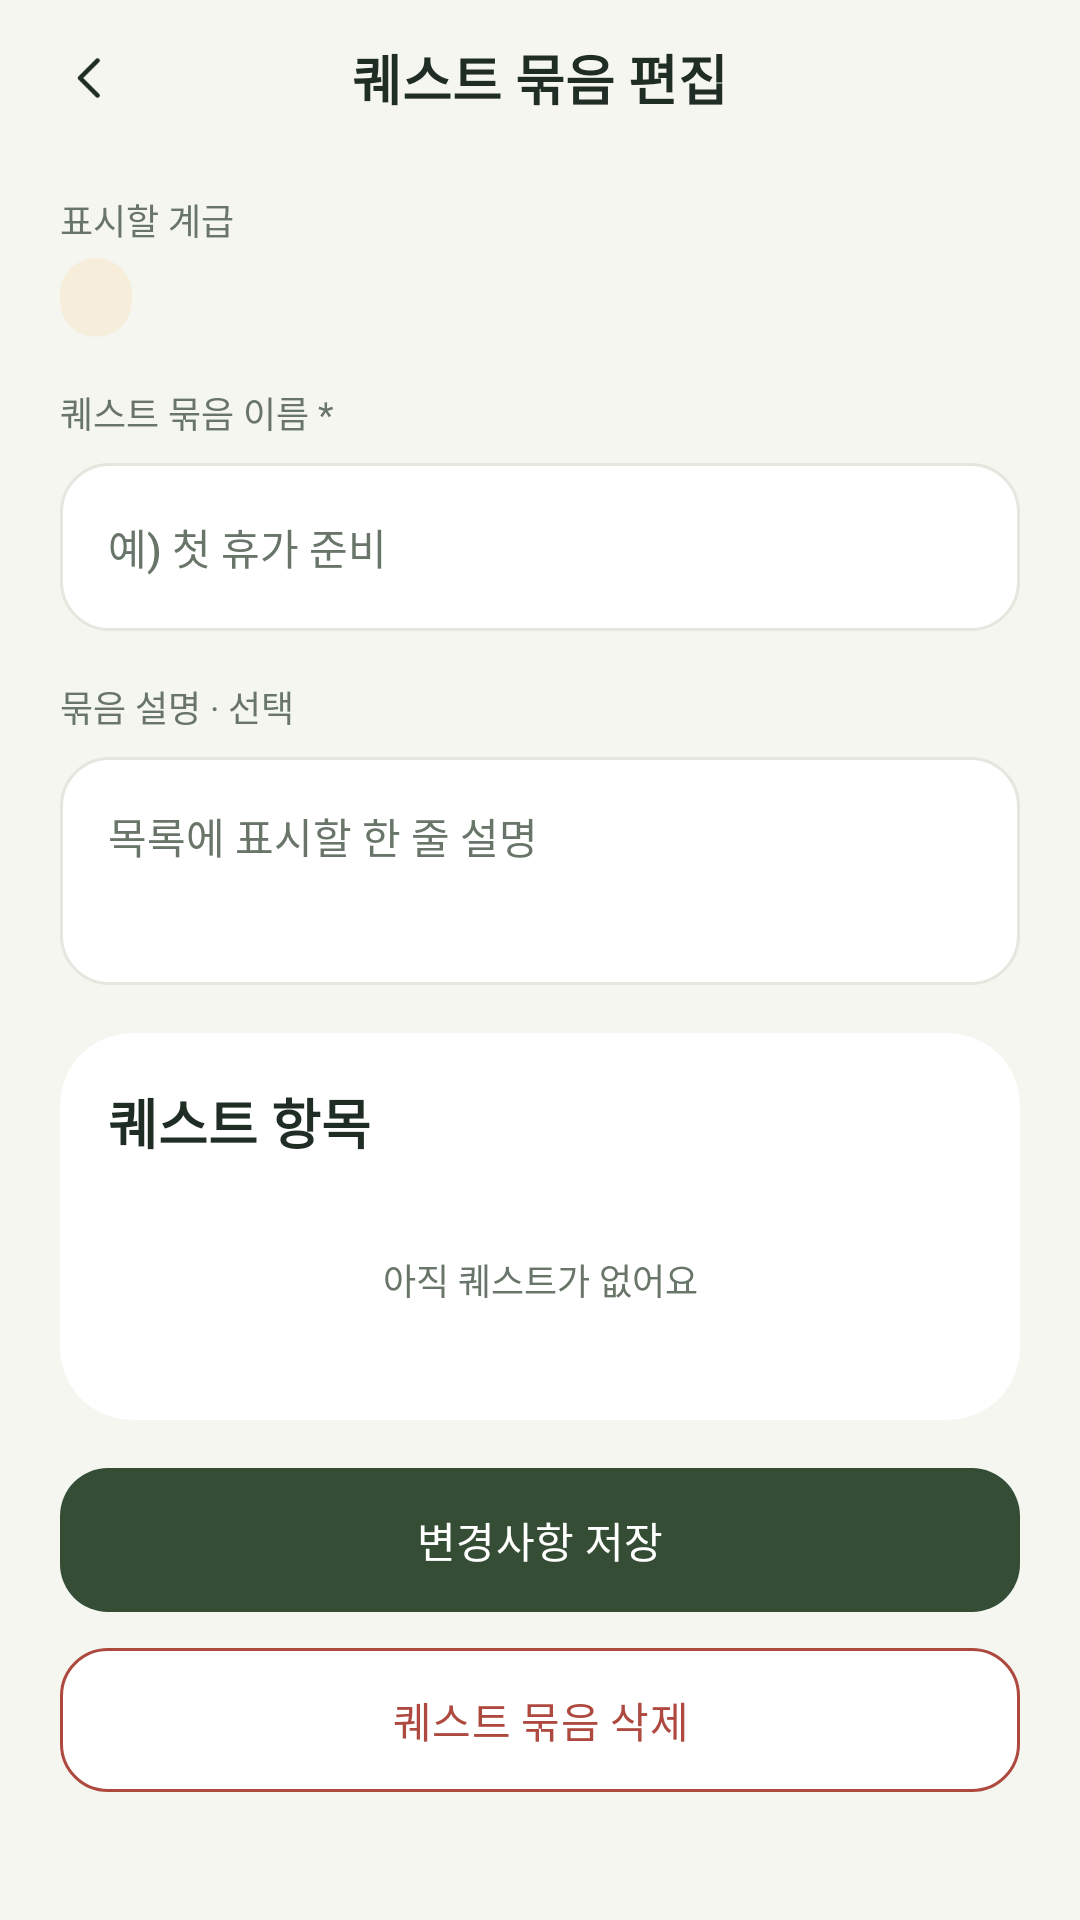

Layout XML and referenced resources for this Android screen:
<!-- AndroidManifest.xml: application theme Theme.Zzaming -->
<!-- res/layout/activity_quest_bundle_editor.xml -->
<?xml version="1.0" encoding="utf-8"?>
<androidx.constraintlayout.widget.ConstraintLayout xmlns:android="http://schemas.android.com/apk/res/android"
    xmlns:app="http://schemas.android.com/apk/res-auto"
    xmlns:tools="http://schemas.android.com/tools"
    android:id="@+id/main"
    android:layout_width="match_parent"
    android:layout_height="match_parent"
    android:background="@color/quest_canvas"
    android:focusableInTouchMode="true"
    tools:context=".QuestBundleEditorActivity">

    <FrameLayout
        android:id="@+id/bundle_editor_toolbar"
        android:layout_width="0dp"
        android:layout_height="52dp"
        app:layout_constraintEnd_toEndOf="parent"
        app:layout_constraintStart_toStartOf="parent"
        app:layout_constraintTop_toTopOf="parent">

        <ImageButton
            android:id="@+id/bundle_editor_back"
            android:layout_width="48dp"
            android:layout_height="48dp"
            android:layout_gravity="start|center_vertical"
            android:layout_marginStart="6dp"
            android:background="?attr/selectableItemBackgroundBorderless"
            android:contentDescription="@string/quest_back"
            android:scaleType="center"
            android:src="@drawable/quest_icon_back" />

        <TextView
            android:id="@+id/bundle_editor_heading"
            style="@style/QuestTextHeading"
            android:layout_width="wrap_content"
            android:layout_height="wrap_content"
            android:layout_gravity="center"
            android:accessibilityHeading="true"
            android:text="@string/quest_bundle_edit_heading" />
    </FrameLayout>

    <androidx.core.widget.NestedScrollView
        android:layout_width="0dp"
        android:layout_height="0dp"
        app:layout_constraintBottom_toBottomOf="parent"
        app:layout_constraintEnd_toEndOf="parent"
        app:layout_constraintStart_toStartOf="parent"
        app:layout_constraintTop_toBottomOf="@id/bundle_editor_toolbar">

        <LinearLayout
            android:layout_width="match_parent"
            android:layout_height="wrap_content"
            android:orientation="vertical"
            android:paddingStart="20dp"
            android:paddingTop="12dp"
            android:paddingEnd="20dp"
            android:paddingBottom="20dp">

            <TextView
                style="@style/QuestTextCaption"
                android:layout_width="wrap_content"
                android:layout_height="wrap_content"
                android:text="@string/quest_bundle_rank_label" />

            <TextView
                android:id="@+id/bundle_editor_rank"
                style="@style/QuestTextBody"
                android:layout_width="wrap_content"
                android:layout_height="wrap_content"
                android:layout_marginTop="4dp"
                android:background="@drawable/quest_bundle_badge"
                android:paddingStart="12dp"
                android:paddingTop="5dp"
                android:paddingEnd="12dp"
                android:paddingBottom="5dp"
                android:textColor="@color/quest_ink"
                tools:text="@string/quest_rank_corporal" />

            <TextView
                style="@style/QuestTextCaption"
                android:layout_width="match_parent"
                android:layout_height="wrap_content"
                android:layout_marginTop="16dp"
                android:labelFor="@id/bundle_editor_name_input"
                android:text="@string/quest_bundle_name_label" />

            <androidx.appcompat.widget.AppCompatEditText
                android:id="@+id/bundle_editor_name_input"
                style="@style/QuestTextBody"
                android:layout_width="match_parent"
                android:layout_height="wrap_content"
                android:layout_marginTop="8dp"
                android:background="@drawable/quest_editor_input_background"
                android:hint="@string/quest_bundle_name_hint"
                android:imeOptions="actionNext"
                android:inputType="text"
                android:maxLines="1"
                android:minHeight="56dp"
                android:nextFocusForward="@id/bundle_editor_description_input"
                android:padding="16dp"
                android:textColorHint="@color/quest_muted"
                tools:text="@string/quest_bundle_name" />

            <TextView
                style="@style/QuestTextCaption"
                android:layout_width="match_parent"
                android:layout_height="wrap_content"
                android:layout_marginTop="16dp"
                android:labelFor="@id/bundle_editor_description_input"
                android:text="@string/quest_bundle_description_label" />

            <androidx.appcompat.widget.AppCompatEditText
                android:id="@+id/bundle_editor_description_input"
                style="@style/QuestTextBody"
                android:layout_width="match_parent"
                android:layout_height="wrap_content"
                android:layout_marginTop="8dp"
                android:background="@drawable/quest_editor_input_background"
                android:gravity="top|start"
                android:hint="@string/quest_bundle_description_hint"
                android:imeOptions="actionDone"
                android:inputType="text"
                android:minHeight="76dp"
                android:padding="16dp"
                android:textColorHint="@color/quest_muted"
                tools:text="@string/quest_bundle_description" />

            <com.google.android.material.card.MaterialCardView
                android:id="@+id/bundle_editor_items"
                style="@style/QuestCard"
                android:layout_width="match_parent"
                android:layout_height="wrap_content"
                android:layout_marginTop="16dp"
                app:cardBackgroundColor="@color/white"
                app:cardCornerRadius="24dp"
                app:contentPadding="16dp">

                <LinearLayout
                    android:layout_width="match_parent"
                    android:layout_height="wrap_content"
                    android:orientation="vertical">

                    <LinearLayout
                        android:layout_width="match_parent"
                        android:layout_height="wrap_content"
                        android:gravity="center_vertical"
                        android:orientation="horizontal">

                        <TextView
                            style="@style/QuestTextHeading"
                            android:layout_width="0dp"
                            android:layout_height="wrap_content"
                            android:layout_weight="1"
                            android:accessibilityHeading="true"
                            android:text="@string/quest_bundle_items_label" />

                        <TextView
                            android:id="@+id/bundle_editor_item_count"
                            style="@style/QuestTextCaption"
                            android:layout_width="wrap_content"
                            android:layout_height="wrap_content"
                            tools:text="2개" />
                    </LinearLayout>

                    <TextView
                        android:id="@+id/bundle_editor_empty"
                        style="@style/QuestTextCaption"
                        android:layout_width="match_parent"
                        android:layout_height="wrap_content"
                        android:layout_marginTop="8dp"
                        android:gravity="center"
                        android:minHeight="62dp"
                        android:text="@string/quest_bundle_empty"
                        tools:visibility="gone" />

                    <androidx.recyclerview.widget.RecyclerView
                        android:id="@+id/bundle_editor_quest_list"
                        android:layout_width="match_parent"
                        android:layout_height="wrap_content"
                        android:nestedScrollingEnabled="false"
                        app:layoutManager="androidx.recyclerview.widget.LinearLayoutManager"
                        tools:itemCount="2"
                        tools:listitem="@layout/item_bundle_editor_quest" />
                </LinearLayout>
            </com.google.android.material.card.MaterialCardView>

            <com.google.android.material.button.MaterialButton
                android:id="@+id/bundle_editor_save"
                android:layout_width="match_parent"
                android:layout_height="wrap_content"
                android:layout_marginTop="16dp"
                android:insetTop="0dp"
                android:insetBottom="0dp"
                android:minHeight="48dp"
                android:text="@string/quest_editor_save"
                android:textAllCaps="false"
                android:textColor="@color/white"
                app:backgroundTint="@color/quest_brand"
                app:cornerRadius="16dp" />

            <com.google.android.material.button.MaterialButton
                android:id="@+id/bundle_editor_delete"
                style="@style/Widget.Material3.Button.OutlinedButton"
                android:layout_width="match_parent"
                android:layout_height="wrap_content"
                android:layout_marginTop="12dp"
                android:insetTop="0dp"
                android:insetBottom="0dp"
                android:minHeight="48dp"
                android:text="@string/quest_bundle_delete_action"
                android:textAllCaps="false"
                android:textColor="@color/quest_danger"
                app:backgroundTint="@color/white"
                app:cornerRadius="16dp"
                app:strokeColor="@color/quest_danger" />
        </LinearLayout>
    </androidx.core.widget.NestedScrollView>
</androidx.constraintlayout.widget.ConstraintLayout>
<!-- res/layout/item_bundle_editor_quest.xml (included above) -->
<?xml version="1.0" encoding="utf-8"?>
<com.google.android.material.card.MaterialCardView xmlns:android="http://schemas.android.com/apk/res/android"
    xmlns:app="http://schemas.android.com/apk/res-auto"
    xmlns:tools="http://schemas.android.com/tools"
    style="@style/QuestCard"
    android:layout_width="match_parent"
    android:layout_height="wrap_content"
    android:layout_marginTop="8dp"
    app:cardBackgroundColor="@color/quest_canvas"
    app:cardCornerRadius="12dp">

    <LinearLayout
        android:layout_width="match_parent"
        android:layout_height="wrap_content"
        android:gravity="center_vertical"
        android:minHeight="62dp"
        android:orientation="horizontal"
        android:paddingEnd="12dp">

        <ImageButton
            android:id="@+id/bundle_quest_drag_handle"
            android:layout_width="48dp"
            android:layout_height="48dp"
            android:background="?attr/selectableItemBackgroundBorderless"
            android:contentDescription="@string/quest_item_reorder"
            android:scaleType="center"
            android:src="@drawable/quest_icon_grip" />

        <LinearLayout
            android:layout_width="0dp"
            android:layout_height="wrap_content"
            android:layout_marginEnd="8dp"
            android:layout_weight="1"
            android:orientation="vertical"
            android:paddingTop="8dp"
            android:paddingBottom="8dp">

            <TextView
                android:id="@+id/bundle_quest_title"
                style="@style/QuestTextBody"
                android:layout_width="match_parent"
                android:layout_height="wrap_content"
                tools:text="@string/quest_sample_locker" />

            <TextView
                android:id="@+id/bundle_quest_status"
                style="@style/QuestTextCaption"
                android:layout_width="match_parent"
                android:layout_height="wrap_content"
                android:layout_marginTop="4dp"
                tools:text="@string/quest_status_done" />
        </LinearLayout>

        <ImageButton
            android:id="@+id/bundle_quest_delete"
            android:layout_width="48dp"
            android:layout_height="48dp"
            android:background="?attr/selectableItemBackgroundBorderless"
            android:contentDescription="@string/quest_item_delete"
            android:scaleType="center"
            android:src="@drawable/quest_icon_trash" />
    </LinearLayout>
</com.google.android.material.card.MaterialCardView>
<!-- resources referenced by this layout -->
<resources>
  <color name="quest_brand">#354D35</color>
  <color name="quest_canvas">#F5F6F0</color>
  <color name="quest_danger">#AE4940</color>
  <color name="quest_ink">#202D24</color>
  <color name="quest_muted">#687568</color>
  <color name="white">#FFFFFFFF</color>
  <!-- drawable quest_bundle_badge (drawable) -->
  <?xml version="1.0" encoding="utf-8"?>
  <shape xmlns:android="http://schemas.android.com/apk/res/android">
      <solid android:color="@color/quest_sand" />
      <corners android:radius="99dp" />
  </shape>
  <!-- drawable quest_editor_input_background (drawable) -->
  <?xml version="1.0" encoding="utf-8"?>
  <shape xmlns:android="http://schemas.android.com/apk/res/android">
      <solid android:color="@color/white" />
      <stroke android:width="1dp" android:color="@color/quest_line" />
      <corners android:radius="16dp" />
  </shape>
  <!-- drawable quest_icon_back: png bitmap (drawable-xxxhdpi, 645 bytes) -->
  <!-- drawable quest_icon_grip: png bitmap (drawable-xxxhdpi, 464 bytes) -->
  <!-- drawable quest_icon_trash: png bitmap (drawable-xxxhdpi, 1145 bytes) -->
  <string name="quest_back">뒤로 가기</string>
  <string name="quest_bundle_delete_action">퀘스트 묶음 삭제</string>
  <string name="quest_bundle_description">내 생활, 스스로 챙기기</string>
  <string name="quest_bundle_description_hint">목록에 표시할 한 줄 설명</string>
  <string name="quest_bundle_description_label">묶음 설명 · 선택</string>
  <string name="quest_bundle_edit_heading">퀘스트 묶음 편집</string>
  <string name="quest_bundle_empty">아직 퀘스트가 없어요</string>
  <string name="quest_bundle_items_label">퀘스트 항목</string>
  <string name="quest_bundle_name">100일 적응 미션</string>
  <string name="quest_bundle_name_hint">예) 첫 휴가 준비</string>
  <string name="quest_bundle_name_label">퀘스트 묶음 이름 *</string>
  <string name="quest_bundle_rank_label">표시할 계급</string>
  <string name="quest_editor_save">변경사항 저장</string>
  <string name="quest_item_delete">이 퀘스트 삭제</string>
  <string name="quest_item_reorder">퀘스트 순서 변경</string>
  <string name="quest_rank_corporal">상병</string>
  <string name="quest_sample_locker">관물대 정리하기</string>
  <string name="quest_status_done">완료</string>
  <style name="QuestCard" parent="Widget.Material3.CardView.Filled">
          <item name="cardElevation">0dp</item>
          <item name="cardPreventCornerOverlap">false</item>
          <item name="strokeWidth">0dp</item>
      </style>
  <style name="QuestTextBody" parent="QuestText">
          <item name="android:fontFamily">sans-serif-medium</item>
          <item name="android:minHeight">21dp</item>
          <item name="android:textSize">14sp</item>
      </style>
  <style name="QuestTextCaption" parent="QuestText">
          <item name="android:minHeight">18dp</item>
          <item name="android:textColor">@color/quest_muted</item>
          <item name="android:textSize">12sp</item>
      </style>
  <style name="QuestTextHeading" parent="QuestText">
          <item name="android:minHeight">27dp</item>
          <item name="android:textSize">18sp</item>
          <item name="android:textStyle">bold</item>
      </style>
  <style name="Theme.Zzaming" parent="Base.Theme.Zzaming" />
  <color name="quest_sand">#F6EEDB</color>
  <color name="quest_line">#E3E7DD</color>
  <style name="QuestText">
          <item name="android:fontFamily">sans-serif</item>
          <item name="android:gravity">center_vertical</item>
          <item name="android:includeFontPadding">false</item>
          <item name="android:textColor">@color/quest_ink</item>
      </style>
  <style name="Base.Theme.Zzaming" parent="Theme.Material3.DayNight.NoActionBar">
          
          
      </style>
</resources>
